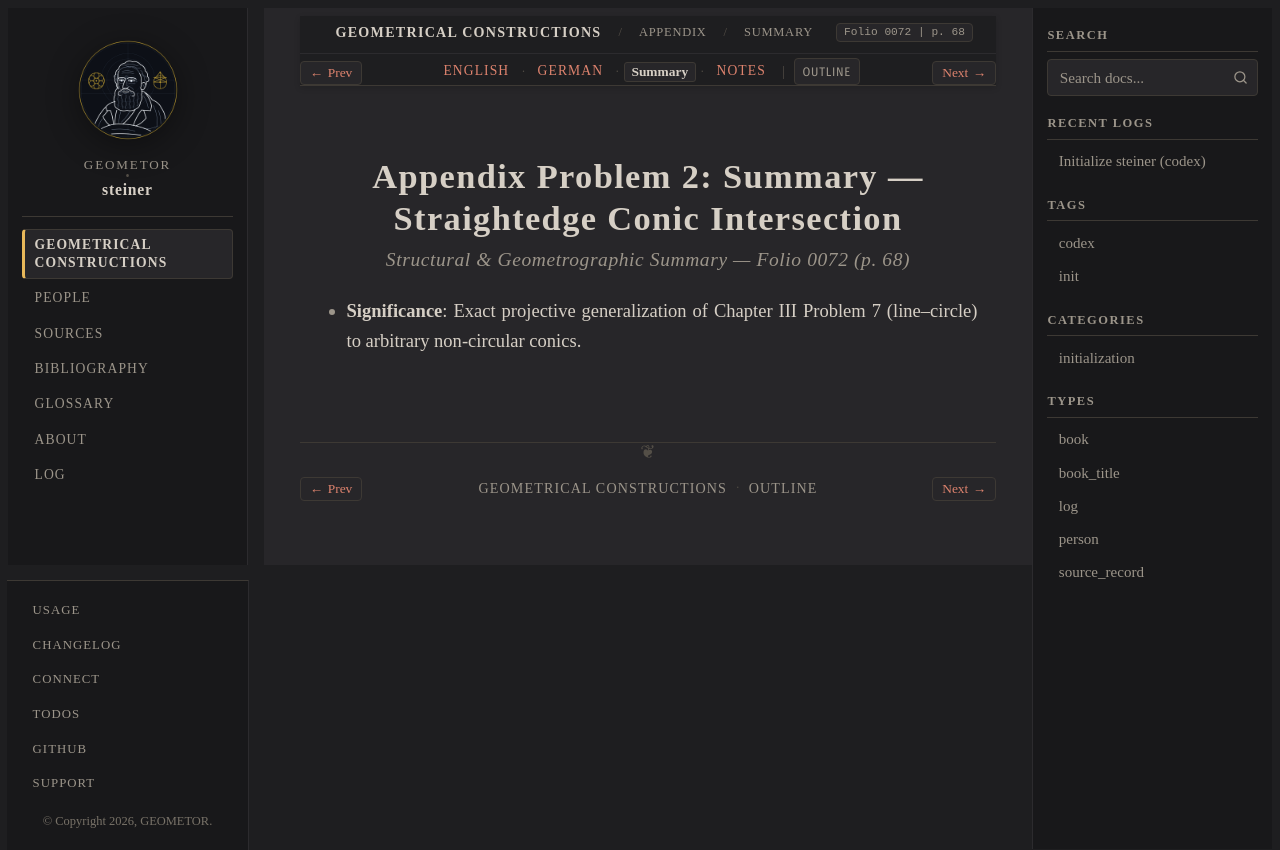

repository: geometor/steiner · page: constructionen_1833/appendix/problem_02/summary.html · generator: sphinx

:layout: book
:canonical_id: Prob. 2 (Summary)
:breadcrumb_title: Summary
:order: 3
:folio: 0072
:track_label: Summary
:tracks: English: index | German: de | Summary: summary | Notes: notes
:title: Appendix Problem 2: Summary — Straightedge Conic Intersection

Appendix Problem 2: Summary — Straightedge Conic Intersection
=============================================================

.. rubric:: Structural & Geometrographic Summary — Folio 0072 (p. 68)

* **Significance**: Exact projective generalization of Chapter III Problem 7 (line–circle) to arbitrary non-circular conics.
